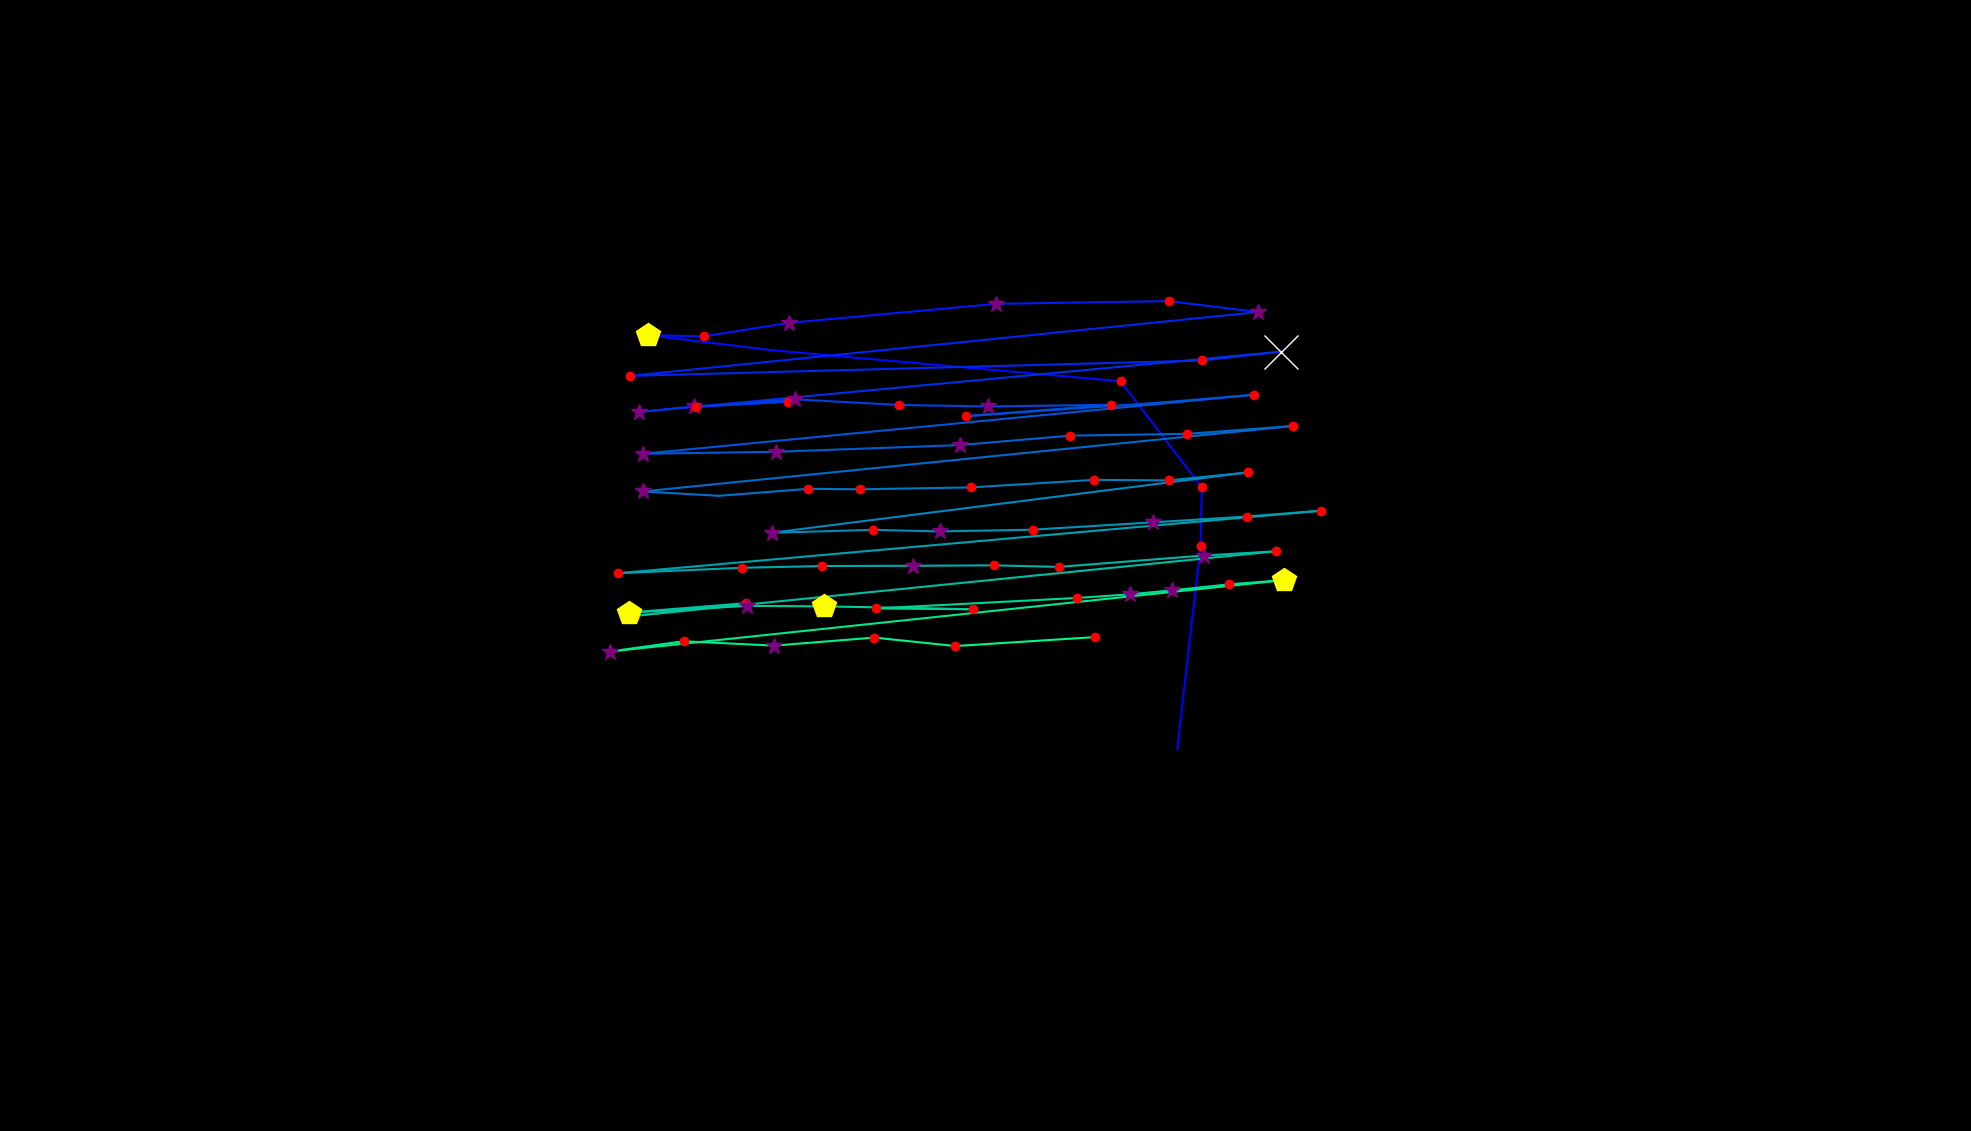

Source data for this figure (header and first rows):
, fixation_id, timestamp, avg_gaze_x, avg_gaze_y, duration
0, 141.0, 44268, 1529, 495.9, 96.39
1, 142.0, 44557, 1559, 760.1, 180.7
2, 143.0, 44918, 1561, 836.1, 144.6
3, 144.0, 45171, 1455, 973.7, 144.6
4, 145.0, 45400, 1003, 1014, 108.4
5, 146.0, 45557, 841.7, 1034, 433.8
6, 147.0, 46015, 913.9, 1032, 120.5
7, 148.0, 46159, 1024, 1049, 289.2
8, 149.0, 46557, 1294, 1074, 301.2
9, 150.0, 46918, 1518, 1078, 120.5
10, 151.0, 47063, 1634, 1064, 337.4
11, 152.0, 47738, 817.7, 980.7, 228.9
12, 153.0, 48063, 1561, 1001, 120.5
13, 154.0, 48207, 1663, 1012, 807.3
14, 155.0, 49147, 829.3, 933.6, 301.2
15, 156.0, 49473, 901.7, 941, 385.6
16, 157.0, 49882, 1024, 947.2, 168.7
17, 158.0, 50087, 904, 940.3, 168.7
18, 159.0, 50328, 1032, 950.2, 337.4
19, 160.0, 50690, 1167, 943, 192.8
20, 161.0, 51003, 1284, 940.9, 253
21, 162.0, 51280, 1443, 943.2, 204.8
22, 163.0, 51593, 1255, 928.4, 241
23, 164.0, 51870, 1508, 946.1, 108.4
24, 165.0, 52063, 1629, 956.2, 228.9
25, 166.0, 52413, 835.4, 879.6, 277.1
26, 167.0, 52726, 1008, 882.1, 301.2
27, 168.0, 53099, 1246, 890.8, 265.1
28, 169.0, 53413, 1390, 903.1, 204.8
29, 170.0, 53690, 1542, 905.4, 144.6
30, 171.0, 53919, 1679, 915.6, 156.6
31, 172.0, 54196, 835, 830.6, 253
32, 173.0, 54521, 933.8, 824.9, 108.4
33, 174.0, 54654, 1050, 834, 216.9
34, 175.0, 54895, 1117, 833.4, 192.8
35, 176.0, 55148, 1261, 835.8, 216.9
36, 177.0, 55389, 1421, 845.7, 241
37, 178.0, 55666, 1518, 844.9, 132.5
38, 179.0, 55846, 1621, 855.4, 180.7
39, 180.0, 56099, 1002, 776.9, 361.5
40, 181.0, 56485, 1134, 780.7, 204.8
41, 182.0, 56750, 1220, 778.7, 253
42, 183.0, 57027, 1342, 781, 144.6
43, 184.0, 57208, 1497, 790.4, 265.1
44, 185.0, 57497, 1619, 798, 120.5
45, 186.0, 57654, 1716, 805.6, 192.8
46, 187.0, 58088, 803, 724.4, 144.6
47, 188.0, 58292, 963.8, 731.5, 241
48, 189.0, 58557, 1068, 733.7, 168.7
49, 190.0, 58750, 1186, 734.1, 277.1
50, 191.0, 59064, 1291, 734.6, 132.5
51, 192.0, 59341, 1375, 732.6, 156.6
52, 193.0, 59582, 1563, 747.4, 265.1
53, 194.0, 59871, 1657, 752.9, 228.9
54, 195.0, 60232, 824.6, 669, 168.7
55, 196.0, 60509, 969, 685.5, 204.8
56, 197.0, 60799, 816.6, 673.3, 409.7
57, 198.0, 61232, 969.9, 682, 385.6
58, 199.0, 61654, 1071, 681.3, 469.9
59, 200.0, 62196, 1264, 677.6, 180.7
... 12 more rows
